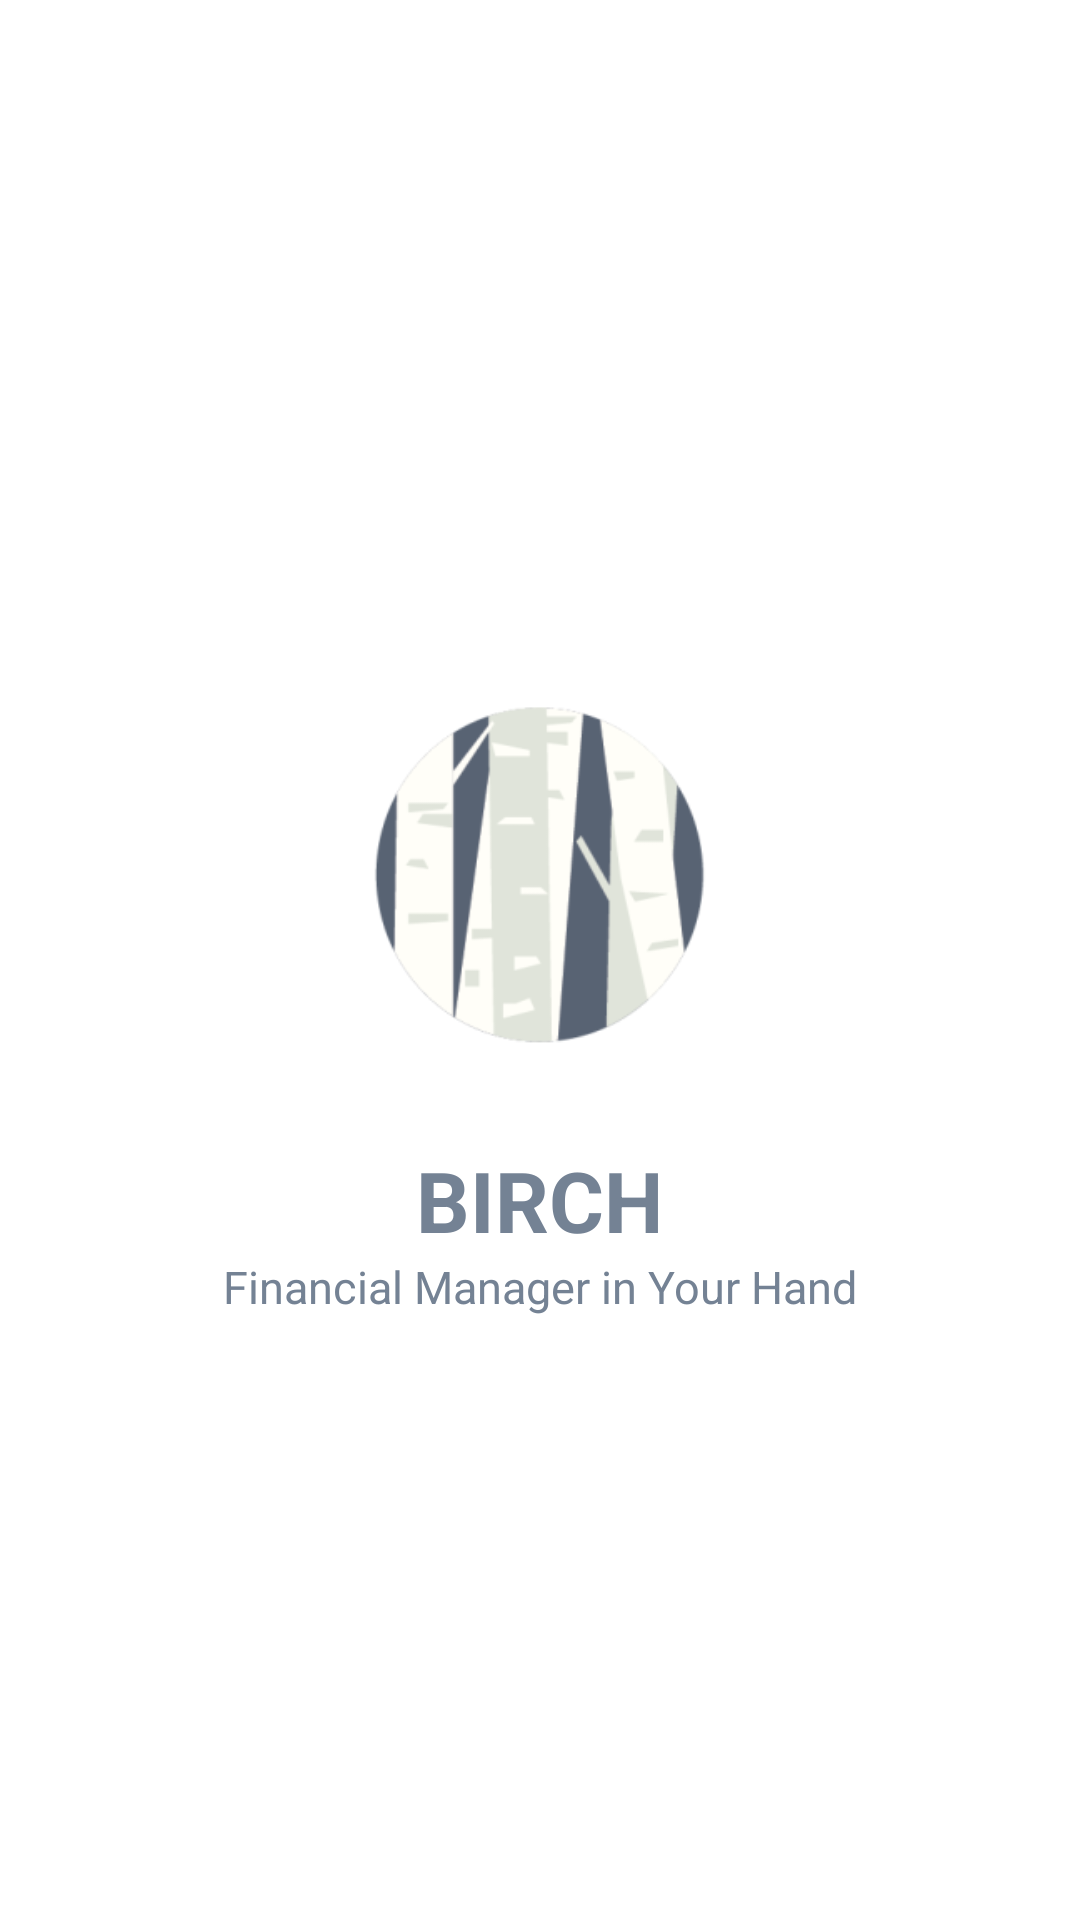

Write the Android layout XML for this screen, with the resource values it uses.
<!-- AndroidManifest.xml: application theme Theme.Birch -->
<!-- res/layout/activity_intro_screen.xml -->
<?xml version="1.0" encoding="utf-8"?>
<androidx.constraintlayout.widget.ConstraintLayout xmlns:android="http://schemas.android.com/apk/res/android"
    xmlns:app="http://schemas.android.com/apk/res-auto"
    xmlns:tools="http://schemas.android.com/tools"
    android:layout_width="match_parent"
    android:layout_height="match_parent"
    tools:context=".IntroScreen">

    <LinearLayout
        android:layout_width="match_parent"
        android:layout_height="wrap_content"
        android:layout_gravity="center"
        android:orientation="vertical"
        app:layout_constraintBottom_toBottomOf="parent"
        app:layout_constraintTop_toTopOf="parent"
        tools:ignore="MissingConstraints"
        android:id="@+id/linearLayout">

        <ImageView
            android:id="@+id/ic_birch"
            android:layout_width="180dp"
            android:layout_height="180dp"
            android:layout_gravity="center"
            app:srcCompat="@mipmap/ic_launcher_foreground"
            tools:ignore="MissingConstraints"
            tools:layout_conversion_absoluteHeight="180dp"
            tools:layout_conversion_absoluteWidth="180dp"
            tools:layout_editor_absoluteX="115dp"
            tools:layout_editor_absoluteY="246dp" />

        <TextView
            android:layout_width="wrap_content"
            android:layout_height="wrap_content"
            android:layout_gravity="center"
            android:text="BIRCH"
            android:textColor="@color/blue_gray"
            android:textSize="28sp"
            android:textStyle="bold"
            tools:ignore="MissingConstraints"
            tools:layout_conversion_absoluteHeight="38dp"
            tools:layout_editor_absoluteY="427dp"
            tools:layout_editor_absoluteX="165dp"
            tools:layout_conversion_absoluteWidth="82dp" />

        <TextView
            android:layout_width="wrap_content"
            android:layout_height="wrap_content"
            android:layout_gravity="center"
            android:text="Financial Manager in Your Hand"
            android:textColor="@color/blue_gray"
            android:textSize="15sp"
            tools:ignore="MissingConstraints"
            tools:layout_conversion_absoluteHeight="20dp"
            tools:layout_editor_absoluteY="465dp"
            tools:layout_editor_absoluteX="101dp"
            tools:layout_conversion_absoluteWidth="210dp" />

    </LinearLayout>
</androidx.constraintlayout.widget.ConstraintLayout>
<!-- resources referenced by this layout -->
<resources>
  <color name="blue_gray">#FF748294</color>
  <!-- mipmap ic_launcher_foreground: png bitmap (mipmap-hdpi, 6975 bytes) -->
  <style name="Theme.Birch" parent="Theme.MaterialComponents.DayNight.DarkActionBar">
          <item name="windowNoTitle">true</item>
  
          <item name="android:windowBackground">@color/white</item>
          <item name="android:windowActivityTransitions">@color/white_ivory</item>
  
          
          <item name="colorPrimary">@color/white_variant</item>
          <item name="colorPrimaryVariant">@color/white_variant</item>
          <item name="colorOnPrimary">@color/blue_gray</item>
          
          <item name="colorSecondary">@color/dark_gray</item>
          <item name="colorSecondaryVariant">@color/blue_gray</item>
          <item name="colorOnSecondary">@color/white_variant</item>
      </style>
  <color name="white">#FFFFFFFF</color>
  <color name="white_ivory">#FFFFFFF3</color>
  <color name="white_variant">#FFB1B1B1</color>
  <color name="dark_gray">#FF566270</color>
</resources>
